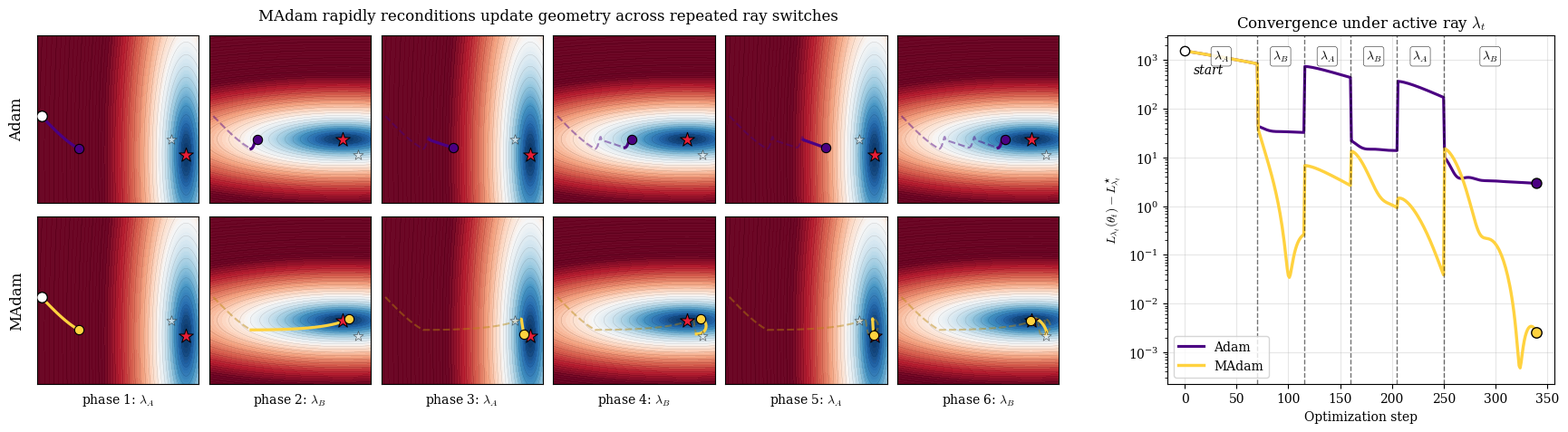

The script that saved this image:
import numpy as np
import matplotlib.pyplot as plt
from matplotlib import rcParams


# ============================================================
# 0. Configuration
# ============================================================

OUT_PATH = "madam_multiphase_demo_v3_per_phase_grid.pdf"


# ============================================================
# 1. Problem: two tasks with ray-dependent curvature
# ============================================================

KAPPA = 120.0

Q1 = np.diag([KAPPA, 1.0])   # task 1: stiff in x
Q2 = np.diag([1.0, KAPPA])   # task 2: stiff in y

MU1 = np.array([2.2, -1.8])
MU2 = np.array([-1.8, 2.2])


def task_losses(theta):
    d1 = theta - MU1
    d2 = theta - MU2
    l1 = 0.5 * d1 @ Q1 @ d1
    l2 = 0.5 * d2 @ Q2 @ d2
    return np.array([l1, l2])


def task_grads(theta):
    g1 = Q1 @ (theta - MU1)
    g2 = Q2 @ (theta - MU2)
    return np.stack([g1, g2], axis=0)


def scalar_loss(theta, lam):
    return float(lam @ task_losses(theta))


def scalar_grad(theta, lam):
    return lam @ task_grads(theta)


def scalar_hessian(lam):
    return lam[0] * Q1 + lam[1] * Q2


def scalar_minimizer(lam):
    H = scalar_hessian(lam)
    b = lam[0] * Q1 @ MU1 + lam[1] * Q2 @ MU2
    return np.linalg.solve(H, b)


# ============================================================
# 2. Multi-phase lambda schedule
# ============================================================

def make_multiphase_schedule():
    lam_A = np.array([0.95, 0.05], dtype=np.float64)
    lam_B = np.array([0.05, 0.95], dtype=np.float64)

    phases = [
        (r"\lambda_A", lam_A, 70),
        (r"\lambda_B", lam_B, 45),
        (r"\lambda_A", lam_A, 45),
        (r"\lambda_B", lam_B, 45),
        (r"\lambda_A", lam_A, 45),
        (r"\lambda_B", lam_B, 90),
    ]

    lams = []
    phase_names = []
    phase_lams = []
    phase_lengths = []

    for name, lam, n_steps in phases:
        phase_names.append(name)
        phase_lams.append(lam)
        phase_lengths.append(n_steps)

        for _ in range(n_steps):
            lams.append(lam.copy())

    lams = np.array(lams, dtype=np.float64)

    cum = np.concatenate([[0], np.cumsum(phase_lengths)])
    phase_starts = cum[:-1]   # length n_phases
    phase_ends = cum[1:]      # length n_phases

    return {
        "lams": lams,
        "phase_names": phase_names,
        "phase_lams": phase_lams,
        "phase_lengths": phase_lengths,
        "phase_starts": phase_starts,
        "phase_ends": phase_ends,
        "lam_A": lam_A,
        "lam_B": lam_B,
        "final_lam": phase_lams[-1],
        "final_name": phase_names[-1],
    }


# ============================================================
# 3. Optimizers
# ============================================================

def run_optimizer(
    method,
    x0,
    lams,
    lr=0.02,
    beta1=0.9,
    beta2=0.98,
    eps=1e-8,
):
    theta = np.array(x0, dtype=np.float64)

    m = np.zeros_like(theta)
    v = np.zeros_like(theta)
    T, D = 2, 2
    F = np.zeros((T, T, D), dtype=np.float64)

    path = [theta.copy()]

    for step, lam in enumerate(lams, start=1):
        G = task_grads(theta)
        g = lam @ G

        m = beta1 * m + (1.0 - beta1) * g
        m_hat = m / (1.0 - beta1 ** step)

        if method == "adam":
            v = beta2 * v + (1.0 - beta2) * (g * g)
            denom_state = v / (1.0 - beta2 ** step)
        elif method == "madam":
            pair_products = G[:, None, :] * G[None, :, :]
            F = beta2 * F + (1.0 - beta2) * pair_products
            F_hat = F / (1.0 - beta2 ** step)
            denom_state = np.einsum("i,j,ijd->d", lam, lam, F_hat)
            denom_state = np.abs(denom_state)
        else:
            raise ValueError(f"Unknown method: {method}")

        denom = np.sqrt(np.maximum(denom_state, 0.0)) + eps

        theta = theta - lr * m_hat / denom
        path.append(theta.copy())

    return {"path": np.array(path)}


# ============================================================
# 4. Plotting helpers
# ============================================================

def compute_contour(lam, x_min, x_max, y_min, y_max, n=400):
    xs = np.linspace(x_min, x_max, n)
    ys = np.linspace(y_min, y_max, n)
    X, Y = np.meshgrid(xs, ys)

    Z = np.zeros_like(X)
    for i in range(X.shape[0]):
        for j in range(X.shape[1]):
            theta = np.array([X[i, j], Y[i, j]])
            Z[i, j] = scalar_loss(theta, lam)

    log_Z = np.log10(Z + 1.0)
    vmin = log_Z.min()
    vmax = vmin + 0.78 * (log_Z.max() - vmin)
    levels = np.linspace(vmin, log_Z.max(), 80)

    return X, Y, log_Z, vmin, vmax, levels


def compute_active_loss_gap(path, lams):
    """L_{lambda_t}(theta_t) - L_{lambda_t}^* per step.

    path[0] is the initial point; path[k] for k>=1 is the state after the
    k-th update made under lams[k-1]. We attribute path[0] to lams[0] so the
    pre-update gap is meaningful.
    """
    n = len(path)
    gap = np.zeros(n)
    for t in range(n):
        lam = lams[0] if t == 0 else lams[t - 1]
        star = scalar_minimizer(lam)
        L_star = scalar_loss(star, lam)
        gap[t] = scalar_loss(path[t], lam) - L_star
    return gap


def add_switch_lines(ax, boundaries, label_first=True):
    for k, b in enumerate(boundaries):
        ax.axvline(b, color="black", linestyle="--", lw=1.0, alpha=0.55)
        if label_first and k == 0:
            ax.text(
                b + 3, 0.95, "ray switch",
                transform=ax.get_xaxis_transform(),
                fontsize=9, style="italic", va="top",
            )


def add_phase_labels(ax, phase_names, phase_lengths):
    starts = np.concatenate([[0], np.cumsum(phase_lengths)[:-1]])
    ends = np.cumsum(phase_lengths)
    for name, s, e in zip(phase_names, starts, ends):
        mid = 0.5 * (s + e)
        ax.text(
            mid, 0.96, rf"${name}$",
            transform=ax.get_xaxis_transform(),
            fontsize=10, ha="center", va="top",
            bbox=dict(
                boxstyle="round,pad=0.18",
                facecolor="white",
                edgecolor="black",
                linewidth=0.4,
                alpha=0.85,
            ),
        )


def draw_contour(ax, X, Y, log_Z, vmin, vmax, levels):
    ax.contourf(
        X, Y, log_Z,
        levels=levels,
        cmap="RdBu_r",
        vmin=vmin, vmax=vmax,
        extend="max",
        alpha=0.97,
    )
    ax.contour(
        X, Y, log_Z,
        levels=levels[::3],
        colors="black",
        linewidths=0.25,
        alpha=0.22,
    )


def draw_phase_panel(
    ax,
    path,
    phase_idx,
    phase_starts,
    phase_ends,
    solid_color,
    faint_color,
    contour_args,
    active_star,
    inactive_star,
    active_label,
    inactive_label,
    x_min, x_max, y_min, y_max,
    show_start_marker,
):
    """Draw the trajectory for a single phase on the given axis.

    Past phases are drawn as dashed/faint lines; the current phase is drawn solid.
    The contour landscape and highlighted optimum reflect the active phase's ray.
    """
    draw_contour(ax, *contour_args)

    start = phase_starts[phase_idx]
    end = phase_ends[phase_idx]

    # Past trajectory (steps 0 .. start) drawn dashed/faint
    if start > 0:
        prev = path[:start + 1]
        ax.plot(
            prev[:, 0],
            prev[:, 1],
            color=faint_color,
            lw=1.5,
            linestyle="--",
            alpha=0.45,
            zorder=4,
        )

    # Current phase drawn solid
    cur = path[start:end + 1]
    ax.plot(
        cur[:, 0],
        cur[:, 1],
        color=solid_color,
        lw=2.3,
        zorder=5,
    )

    # Start marker (only on phase 0)
    if show_start_marker and phase_idx == 0:
        x0 = path[0]
        ax.scatter(
            x0[0], x0[1],
            s=70,
            facecolor="white",
            edgecolor="black",
            linewidth=1.0,
            zorder=9,
        )

    # End-of-current-phase marker
    end_pt = cur[-1]
    ax.scatter(
        end_pt[0], end_pt[1],
        s=55,
        color=solid_color,
        edgecolor="black",
        linewidth=0.8,
        zorder=10,
    )

    # Inactive ray optimum: faded reference
    ax.scatter(
        inactive_star[0], inactive_star[1],
        marker="*",
        s=70,
        facecolor="white",
        edgecolor="black",
        linewidth=0.5,
        alpha=0.55,
        zorder=7,
    )
    # Active ray optimum: highlighted target for this phase
    ax.scatter(
        active_star[0], active_star[1],
        marker="*",
        s=140,
        color="#E71D36",
        edgecolor="black",
        linewidth=0.7,
        zorder=8,
    )

    ax.set_xlim(x_min, x_max)
    ax.set_ylim(y_min, y_max)
    ax.set_xticks([])
    ax.set_yticks([])


# ============================================================
# 5. Plotting
# ============================================================

def plot_results(adam, madam, schedule, out_path=OUT_PATH):
    rcParams["font.family"] = "serif"
    rcParams["mathtext.fontset"] = "cm"

    phase_names = schedule["phase_names"]
    phase_lams = schedule["phase_lams"]
    phase_starts = schedule["phase_starts"]
    phase_ends = schedule["phase_ends"]
    lam_A = schedule["lam_A"]
    lam_B = schedule["lam_B"]

    theta_star_A = scalar_minimizer(lam_A)
    theta_star_B = scalar_minimizer(lam_B)

    # Colors matched to trial-4.py
    ADAM_COLOR = "#4B0082"
    Madam_COLOR = "#FFD23F"
    ADAM_FAINT = "#4B0082"
    Madam_FAINT = "#B8860B"

    n_phases = len(phase_names)

    # Plotting bounds (matched to trial-4.py)
    y_min = 0.0
    y_max = 5.8
    span = y_max - y_min
    x_center = -0.25
    x_min = x_center - span / 2.0
    x_max = x_center + span / 2.0

    # Precompute contours for both unique rays (lam_A and lam_B).
    contour_A = compute_contour(lam_A, x_min, x_max, y_min, y_max)
    contour_B = compute_contour(lam_B, x_min, x_max, y_min, y_max)

    # Layout: 2 x n_phases trajectory grid on the left,
    # one tall loss panel on the right spanning both rows.
    mosaic = [
        [f"a{i}" for i in range(n_phases)] + ["loss"],
        [f"m{i}" for i in range(n_phases)] + ["loss"],
    ]
    side_units = 3.0
    fig, ax_dict = plt.subplot_mosaic(
        mosaic,
        figsize=(2.4 * n_phases + 2.4 * side_units, 5.0),
        gridspec_kw={
            "wspace": 0.05,
            "hspace": 0.08,
            "width_ratios": [1] * n_phases + [side_units],
        },
    )
    axes = np.array([
        [ax_dict[f"a{i}"] for i in range(n_phases)],
        [ax_dict[f"m{i}"] for i in range(n_phases)],
    ])
    ax_loss = ax_dict["loss"]

    label_A = r"$\theta^\star_{\lambda_A}$"
    label_B = r"$\theta^\star_{\lambda_B}$"

    # Rows: 0 = Adam, 1 = MAdam
    for phase_idx in range(n_phases):
        active_lam = phase_lams[phase_idx]
        is_A = np.allclose(active_lam, lam_A)
        contour_args = contour_A if is_A else contour_B
        active_star = theta_star_A if is_A else theta_star_B
        inactive_star = theta_star_B if is_A else theta_star_A
        active_label = label_A if is_A else label_B
        inactive_label = label_B if is_A else label_A

        # Adam panel
        ax = axes[0, phase_idx]
        draw_phase_panel(
            ax,
            path=adam["path"],
            phase_idx=phase_idx,
            phase_starts=phase_starts,
            phase_ends=phase_ends,
            solid_color=ADAM_COLOR,
            faint_color=ADAM_FAINT,
            contour_args=contour_args,
            active_star=active_star,
            inactive_star=inactive_star,
            active_label=active_label,
            inactive_label=inactive_label,
            x_min=x_min, x_max=x_max,
            y_min=y_min, y_max=y_max,
            show_start_marker=True,
        )

        # MAdam panel
        ax = axes[1, phase_idx]
        draw_phase_panel(
            ax,
            path=madam["path"],
            phase_idx=phase_idx,
            phase_starts=phase_starts,
            phase_ends=phase_ends,
            solid_color=Madam_COLOR,
            faint_color=Madam_FAINT,
            contour_args=contour_args,
            active_star=active_star,
            inactive_star=inactive_star,
            active_label=active_label,
            inactive_label=inactive_label,
            x_min=x_min, x_max=x_max,
            y_min=y_min, y_max=y_max,
            show_start_marker=True,
        )
        # Phase label below the column (under the MAdam panel).
        ax.set_xlabel(
            rf"phase {phase_idx + 1}: ${phase_names[phase_idx]}$",
            fontsize=10,
            labelpad=6,
        )

    # Row labels on the leftmost column
    axes[0, 0].set_ylabel("Adam", fontsize=12, labelpad=10)
    axes[1, 0].set_ylabel("MAdam", fontsize=12, labelpad=10)

    # Title spanning just the per-phase grid (not the side loss panel).
    fig.canvas.draw()
    left = axes[0, 0].get_position().x0
    right = axes[0, n_phases - 1].get_position().x1
    top = axes[0, 0].get_position().y1
    fig.text(
        0.5 * (left + right),
        top + 0.025,
        r"MAdam rapidly reconditions update geometry across repeated ray switches",
        ha="center", va="bottom",
        fontsize=12,
    )

    # ------------------------------------------------------------
    # Side panel: active-ray loss gap (sawtooth)
    # ------------------------------------------------------------
    boundaries = phase_starts[1:]

    adam_gap = np.maximum(compute_active_loss_gap(
        adam["path"], schedule["lams"]), 1e-12)
    madam_gap = np.maximum(compute_active_loss_gap(
        madam["path"], schedule["lams"]), 1e-12)
    steps_loss = np.arange(len(adam_gap))

    ax_loss.plot(steps_loss, adam_gap, lw=2.25, color=ADAM_COLOR, label="Adam")
    ax_loss.plot(steps_loss, madam_gap, lw=2.45,
                 color=Madam_COLOR, label="MAdam")

    add_switch_lines(ax_loss, boundaries, label_first=False)
    add_phase_labels(ax_loss, phase_names, schedule["phase_lengths"])

    ax_loss.scatter(
        [0], [adam_gap[0]],
        s=55, facecolor="white", edgecolor="black", zorder=6,
    )
    ax_loss.annotate(
        "start",
        xy=(0, adam_gap[0]),
        xytext=(8, adam_gap[0] * 0.35),
        fontsize=10, style="italic",
    )

    ax_loss.scatter(
        [steps_loss[-1]], [adam_gap[-1]],
        s=62, color=ADAM_COLOR, edgecolor="black", zorder=8,
    )
    ax_loss.scatter(
        [steps_loss[-1]], [madam_gap[-1]],
        s=68, color=Madam_COLOR, edgecolor="black", zorder=8,
    )

    ax_loss.set_yscale("log")
    ax_loss.set_xlabel("Optimization step")
    ax_loss.set_ylabel(r"$L_{\lambda_t}(\theta_t)-L_{\lambda_t}^{\star}$")
    ax_loss.set_title(r"Convergence under active ray $\lambda_t$", fontsize=12)
    ax_loss.grid(alpha=0.3)
    ax_loss.legend(frameon=True, fontsize=10, loc="lower left")

    # Pad the loss panel away from the grid so the y-label is visible.
    pos = ax_loss.get_position()
    shift = 0.05
    ax_loss.set_position([pos.x0 + shift, pos.y0, pos.width - shift, pos.height])

    plt.savefig(out_path, dpi=400, bbox_inches="tight")
    print(f"Saved figure to: {out_path}")

    # Console diagnostics: end-of-phase active loss gap
    print("\nEnd-of-phase active-ray gaps:")
    print(f"{'phase':<8}{'name':<10}{'Adam':>14}{'MAdam':>14}")
    for i, name in enumerate(phase_names):
        end_idx = phase_ends[i]
        lam = schedule["phase_lams"][i]
        star = scalar_minimizer(lam)
        L_star = scalar_loss(star, lam)
        a_gap = scalar_loss(adam["path"][end_idx], lam) - L_star
        m_gap = scalar_loss(madam["path"][end_idx], lam) - L_star
        print(f"{i+1:<8}{name:<10}{a_gap:>14.3e}{m_gap:>14.3e}")


# ============================================================
# 6. Main
# ============================================================

def main():
    schedule = make_multiphase_schedule()

    x0 = np.array([-3.0, 3.0])

    lr = 0.02
    beta1 = 0.9
    beta2 = 0.98

    adam = run_optimizer(
        method="adam",
        x0=x0,
        lams=schedule["lams"],
        lr=lr,
        beta1=beta1,
        beta2=beta2,
    )

    madam = run_optimizer(
        method="madam",
        x0=x0,
        lams=schedule["lams"],
        lr=lr,
        beta1=beta1,
        beta2=beta2,
    )

    plot_results(adam=adam, madam=madam, schedule=schedule, out_path=OUT_PATH)


if __name__ == "__main__":
    main()
